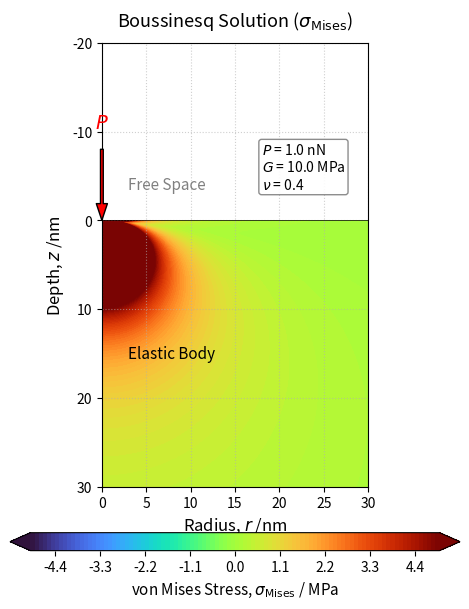

Generate this figure with matplotlib:
# ブジネスク解：フォン・ミーゼス応力可視化プログラム（最新テンプレート適用・確実な力技バージョン）

import os
import numpy as np
import matplotlib.pyplot as plt

# 1. 物性値およびパラメータの設定
P = 1.0e-9    # 荷重 [N] (1.0 nN)
G = 10*1.0e6  # せん断弾性率 [Pa] (10 MPa)
nu = 0.4      # ポアソン比（0.5でも完璧に動作）

# 2. 計算領域の設定 (単位: nm)
r_vec = np.linspace(1e-5, 30, 300)
z_vec = np.linspace(0, 30, 300)  # テンプレート基準：深さ 30 nm

# グリッドの作成
R_mesh, Z_mesh = np.meshgrid(r_vec, z_vec)

# 3. フォン・ミーゼス応力の計算用配列の初期化 (初期値は NaN)
sigma_mises_MPa = np.full_like(Z_mesh, np.nan)

# 4. 弾性体が存在する領域にブジネスク解を適用
R_dist = np.sqrt(R_mesh**2 + Z_mesh**2)
mask_singularity = (R_dist < 0.1)
valid_idx = ~mask_singularity

# 単位換算（m単位のフラット配列として抽出）
R_SI = R_dist[valid_idx] * 1e-9
Z_SI = Z_mesh[valid_idx] * 1e-9
r_SI = R_mesh[valid_idx] * 1e-9  # r >= 0 の値をそのまま使用

# ==========================================
# 4成分のダイレクト計算
# ==========================================
sigma_z = -(3.0 * P / (2.0 * np.pi)) * (Z_SI**3 / R_SI**5)
tau_zr  = -(3.0 * P / (2.0 * np.pi)) * (r_SI * Z_SI**2 / R_SI**5)

# nu = 0.5 のとき、(1 - 2*nu) = 0 となり、以下の項は自動的に正しく0になる
sigma_theta = ((1.0 - 2.0 * nu) * P / (2.0 * np.pi * R_SI**2)) * ((Z_SI / R_SI) - (1.0 / (1.0 + Z_SI / R_SI)))
sigma_r = (P / (2.0 * np.pi * R_SI**2)) * (-(3.0 * r_SI**2 * Z_SI / R_SI**3) + (1.0 - 2.0 * nu) * (1.0 / (1.0 + Z_SI / R_SI)))

# フォン・ミーゼス応力の定義式にそのまま力技で代入
mises_SI = np.sqrt(
    0.5 * ((sigma_r - sigma_z)**2 + (sigma_z - sigma_theta)**2 + (sigma_theta - sigma_r)**2) + 3.0 * tau_zr**2
)

# 計算結果を MPa 単位に換算して格納
sigma_mises_MPa[valid_idx] = mises_SI / 1.0e6

# 5. 可視化
fig, ax = plt.subplots(figsize=(4.8, 6.4))
ax.set_aspect('equal')

# 色彩レンジ設定 (応力集中部が見やすいように対称レンジでマッピング)
vmax_val = 5.0  
levels_setting = np.linspace(-vmax_val, vmax_val, 101)

# テンプレート基準：'turbo' カラーマップを適用（常に正の値のため境界破線は不要）
contour = ax.contourf(R_mesh, Z_mesh, sigma_mises_MPa, levels=levels_setting, cmap='turbo', extend='both', zorder=1)

# カラーバーを下側に配置
cbar = fig.colorbar(contour, ax=ax, orientation='horizontal', pad=0.08, aspect=25)
cbar.set_label('von Mises Stress, $\sigma_{\mathrm{Mises}}$ / MPa', fontsize=11)

# 弾性体表面（z=0）の境界線
ax.axhline(0, color='black', linewidth=0.5, linestyle='-', zorder=3)

# 荷重点を矢印で表現
ax.annotate('', xy=(0, 0), xytext=(0, -8),
            arrowprops=dict(facecolor='red', shrink=0, width=2, headwidth=8), zorder=4)
ax.text(0, -11, '$P$', color='red', ha='center', va='center', fontsize=14, zorder=4)

# 領域のテキストラベル
ax.text(3, -4, 'Free Space', color='gray', fontsize=11, ha='left', va='center', zorder=3)
ax.text(3, 15, 'Elastic Body', color='black', fontsize=11, ha='left', va='center', zorder=3)

# パラメータ (P, G, nu) を書き込み
param_text = (
    f"$P$ = {P*1e9:.1f} nN\n"
    f"$G$ = {G/1e6:.1f} MPa\n"
    f"$\\nu$ = {nu:.1f}"
)
props = dict(boxstyle='round,pad=0.2', facecolor='white', edgecolor='gray', alpha=0.9)
ax.text(18, -6, param_text, transform=ax.transData, fontsize=10,
        verticalalignment='center', horizontalalignment='left', bbox=props, zorder=5)

# 軸の設定 (パースエラー対策として \mathrm を適用)
ax.set_title('Boussinesq Solution ($\sigma_{\mathrm{Mises}}$)', fontsize=13, pad=12)
ax.set_xlabel('Radius, $r$ /nm', fontsize=12)
ax.set_ylabel('Depth, $z$ /nm', fontsize=12)
ax.set_xlim(0, 30)
ax.set_ylim(-20, 30)  
ax.invert_yaxis()  
ax.grid(True, linestyle=':', alpha=0.6, zorder=0)

# 保存
os.makedirs('./png', exist_ok=True)
plt.tight_layout()
fig.savefig('./png/Boussinesq_Mises.png', dpi=300, bbox_inches='tight')

plt.show()
